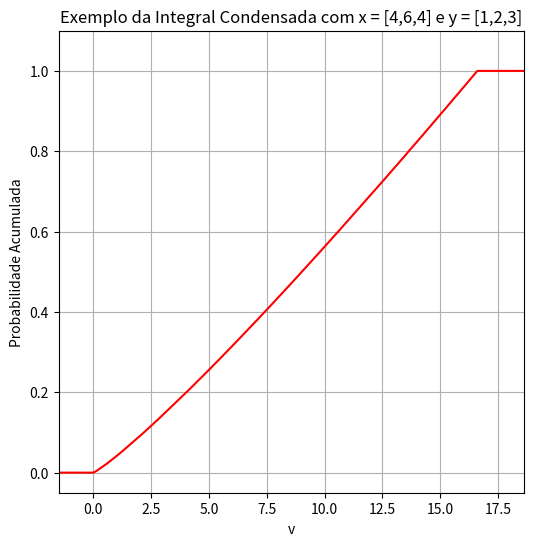

Generate this figure with matplotlib:
#Bibliotecas
import random
import numpy as np
import matplotlib.pyplot as plt
from scipy.special import gamma

#Escreva seus nomes e numeros USP
INFO = {5381328:"Nikolas Lukin",11811012:"Vinícius Collaço"}

class Estimador:
  """Classe para criar o objeto, ele recebe valores para os vetores x e y.
  Os metodos definidos abaixo serao utilizadas por um corretor automatico. 
  Portanto, precisa manter os outputs e inputs dos 2 metodos abaixo. 
  """
  
  def __init__(self,x,y):
    """Inicializador do objeto. Este metodo recebe 
    valores pros vetores x e y em formato de lista 
    e implementa no objeto. 
    """
    
    self.vetor_x = np.array(x) #formato: [0,0,0] - List cujo len(x) = 3
    self.vetor_y = np.array(y) #formato: [0,0,0] - List cujo len(y) = 3

    self.n = 15366400 #Definido no relatorio
    self.k = 4000 #Numero de bins definido no relatorio
    self.alpha = self.vetor_x + self.vetor_y

    #calcula a constante de normalização
    beta = (np.prod(gamma(self.alpha))) / (gamma(sum(self.alpha)))
    self.const_norm = 1/beta

    self.f_ordenada = self.f_norm_ord()
    self.f_min = self.f_norm_ord()[0]
    self.f_max = self.f_norm_ord()[-1]

    self.f_bins = self.f_bins()
    
  def U(self,v):
    """Este metodo recebe um valor para v e, a partir dele, retorna U(v|x,y) 
    a partir dos vetores x e y inicializados anteriormente
    """
    f_ordenado = self.f_bins

    if v > self.f_max:
      return 1
    if v < self.f_min:
      return 0  

    # numero de bins abaixo de um certo v
    menor_que_v = np.searchsorted(f_ordenado, v, side='left')
    u = menor_que_v/self.k

    return u

  def f(self):
    """metodo para gerar o array f(theta)"""

    theta = np.random.dirichlet (self.alpha, self.n)
    f = np.prod(np.power(theta, self.alpha - 1), axis=1)
    return f

  def f_norm_ord(self):
    """metodo para normalizar e ordenar f"""

    f = self.f()
    f.sort()
    f_normalizada = f*self.const_norm

    return f_normalizada

  def f_bins(self):
    """metodo para separar a f em bins"""

    f_normalizada = self.f_ordenada
    f_bins = [0]*self.k

    #Separa em bins com uma quantidade constante de pontos cada bin
    passo = int(self.n/self.k)

    for i in range (0,self.k):
        f_bins[i] = f_normalizada[i*passo]

    return f_bins

def main():
    #Coloque seus testes aqui
    x = [4,6,4]
    y = [1,2,3]
    estimativa = Estimador(x,y) 
    print("Segue um exemplo de funcionamento:")
    print("x =",x,"e y =",y)
    for i in range (int(estimativa.f_max + 2)):
      print("U(",i,") = ", estimativa.U(i))
    print("Este exemmplo foi feito para demonstrar o funcionamento esperado do objeto")

    #Plotando U(v)
    v = np.arange (-2,estimativa.f_max+3,0.05)
    probabilidade_acumulada = [estimativa.U(i) for i in v]
    
    fig, ax = plt.subplots(figsize=(6,6))
    ax.plot(v,probabilidade_acumulada,color='r')
    ax.set(xlabel='v', ylabel='Probabilidade Acumulada',
           title='Exemplo da Integral Condensada com x = [4,6,4] e y = [1,2,3]')
    plt.axis([-1.5, estimativa.f_max+2, -0.05, 1.1])
     
    ax.grid()
    plt.show()
    fig.savefig('Integral.png')

if __name__ == "__main__":
    main()
